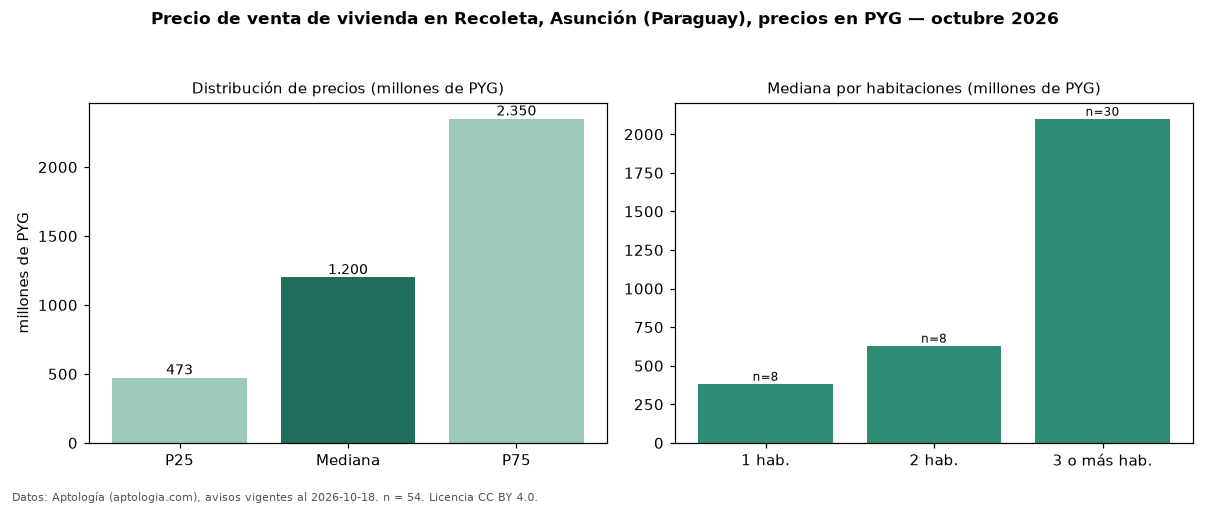

Values plotted in this chart, from the file beside it:
seccion, metrica, valor, moneda, n
precio, p25, 473000000, PYG, 54
precio, mediana, 1200000000, PYG, 54
precio, p75, 2350000000, PYG, 54
precio, minimo, 276500000, PYG, 54
precio, maximo, 3605000000, PYG, 54
m2, mediana_precio_m2, 7905820, PYG, 41
m2, area_mediana_m2, 250.0, m2, 41
banos, mediana_banos, 2.0, , 
habitaciones, 1, 383248816, PYG, 8
habitaciones, 2, 630540614, PYG, 8
habitaciones, 3+, 2100000000, PYG, 30
fuente, fecha_datos, 2026-10-18, , 
fuente, atribucion, https://www.aptologia.com/py/venta/asunc…, , 
fuente, licencia, CC BY 4.0, , 
